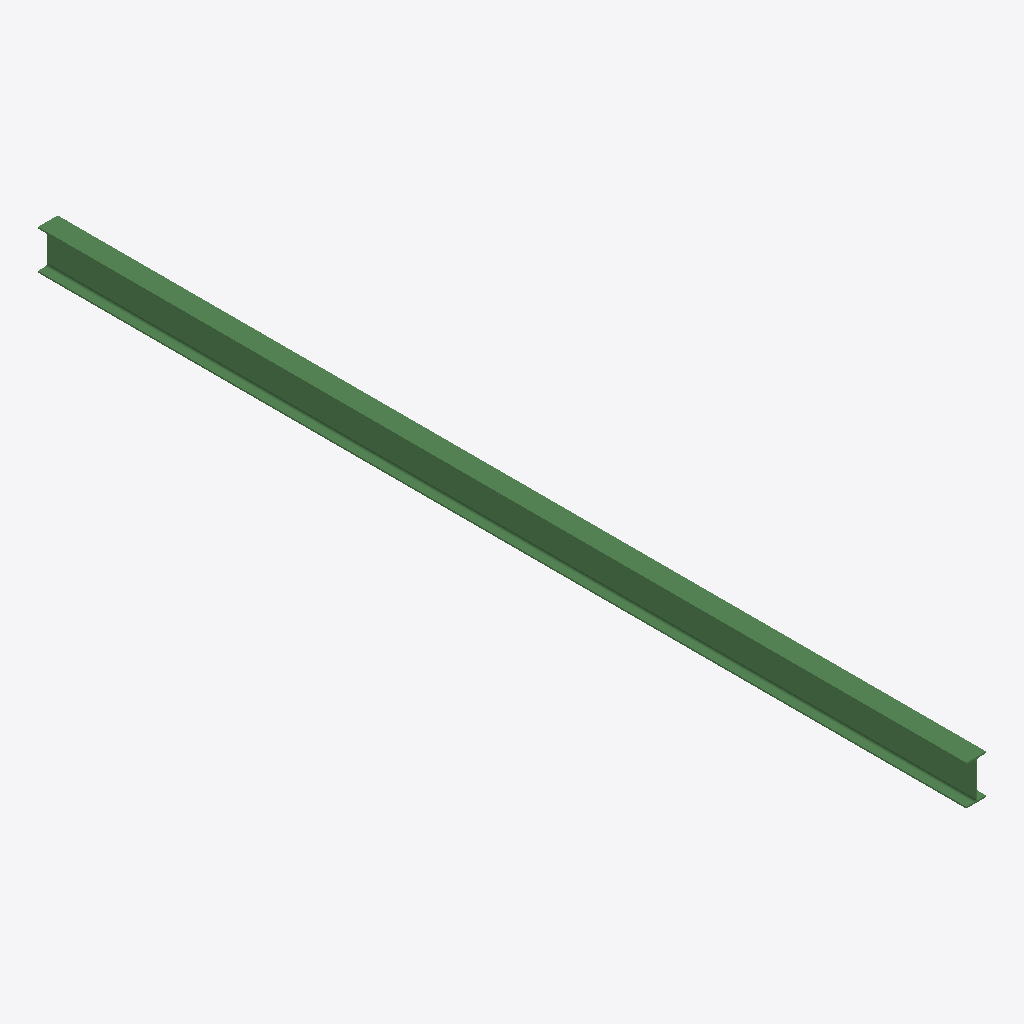
Isometric view of an IFC building model (IFC-SPF (STEP), schema IFC2X3, length unit millimetre), seen from the south-west, elements coloured by IFC class: 1 beam (green).
Extent 0.1 m × 6.3 m × 0.3 m (x, y, z). Storeys (1): Undefined at 0.00 m. Elements (1): 1 IfcBeam.

HEADER;
FILE_DESCRIPTION(('ViewDefinition[AISC_Steel_Detailing]','Option [BaseQuantities:Off]','Option [GridExport:On]','Option [Assemblies:Off]','Option [Bolts:On]','Option [Rebars:On]','Option [PourObjects:Off]','Option [Welds:On]','Option [SurfaceTreatments:On]','Option [LocationBy:0]','Option [ViewColors:Off]','Option [SectionedSpine:Off]','[2 more]'),'2;1');
FILE_NAME('b_572_Qty_1.ifc','2026-05-16T11:53:09',('GIOVANNIPC\\gcorrea'),('Structural Designer'),'IFC Database version: Work','Tekla Structures 2020 Service Pack 5, IFC Export','');
FILE_SCHEMA(('IFC2X3'));
ENDSEC;
DATA;
#37=IFCPROJECT('2G7ZFDNE16yBDU14FA92Me',#5,'Proyecto',$,$,$,$,(#11),#36);
#39=IFCSITE('2xvEzEinjBTea80yOTcujY',#5,'Obra',$,$,#38,$,$,.ELEMENT.,$,$,$,$,$);
#41=IFCBUILDING('2oFuMh3AjBx8pk7tO60dGH',#5,'Undefined',$,$,#40,$,$,.ELEMENT.,$,$,$);
#43=IFCBUILDINGSTOREY('29hdEUCErFze9E_VIAceOd',#5,'Undefined',$,$,#42,$,$,.ELEMENT.,0.0);
#59=IFCBEAM('0z_7p9J0HFW89ZEWKvBQyU',#44,'BEAM','IPE270','IPE270',#48,#58,'ID3df87cc9-4c04-4f80-8263-3a05392daf1e');
ENDSEC;
